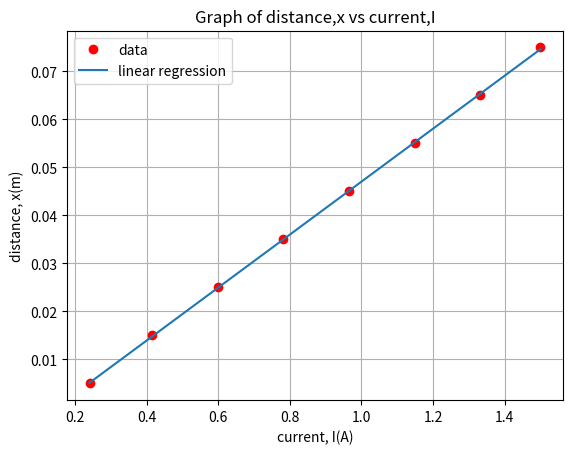

Recreate this plot in Python.
from numpy import *
from matplotlib.pyplot import *
import scipy.stats as sp

x = linspace(5, 75, 8) / 1000
I = array([0.240, 0.415, 0.600, 0.780, 0.965, 1.150, 1.330, 1.500])

slope, y_intercept, r, p, s = sp.linregress(I, x)
print("Slope is", slope)
print("Std error", s)

xlabel("current, I(A)")
ylabel("distance, x(m)")
title("Graph of distance,x vs current,I")
grid()

plot(I, x, "ro", label="data")
plot(I, slope * I + y_intercept, label="linear regression")
legend()
# savefig("./graphs/d_vs_I.pdf")
